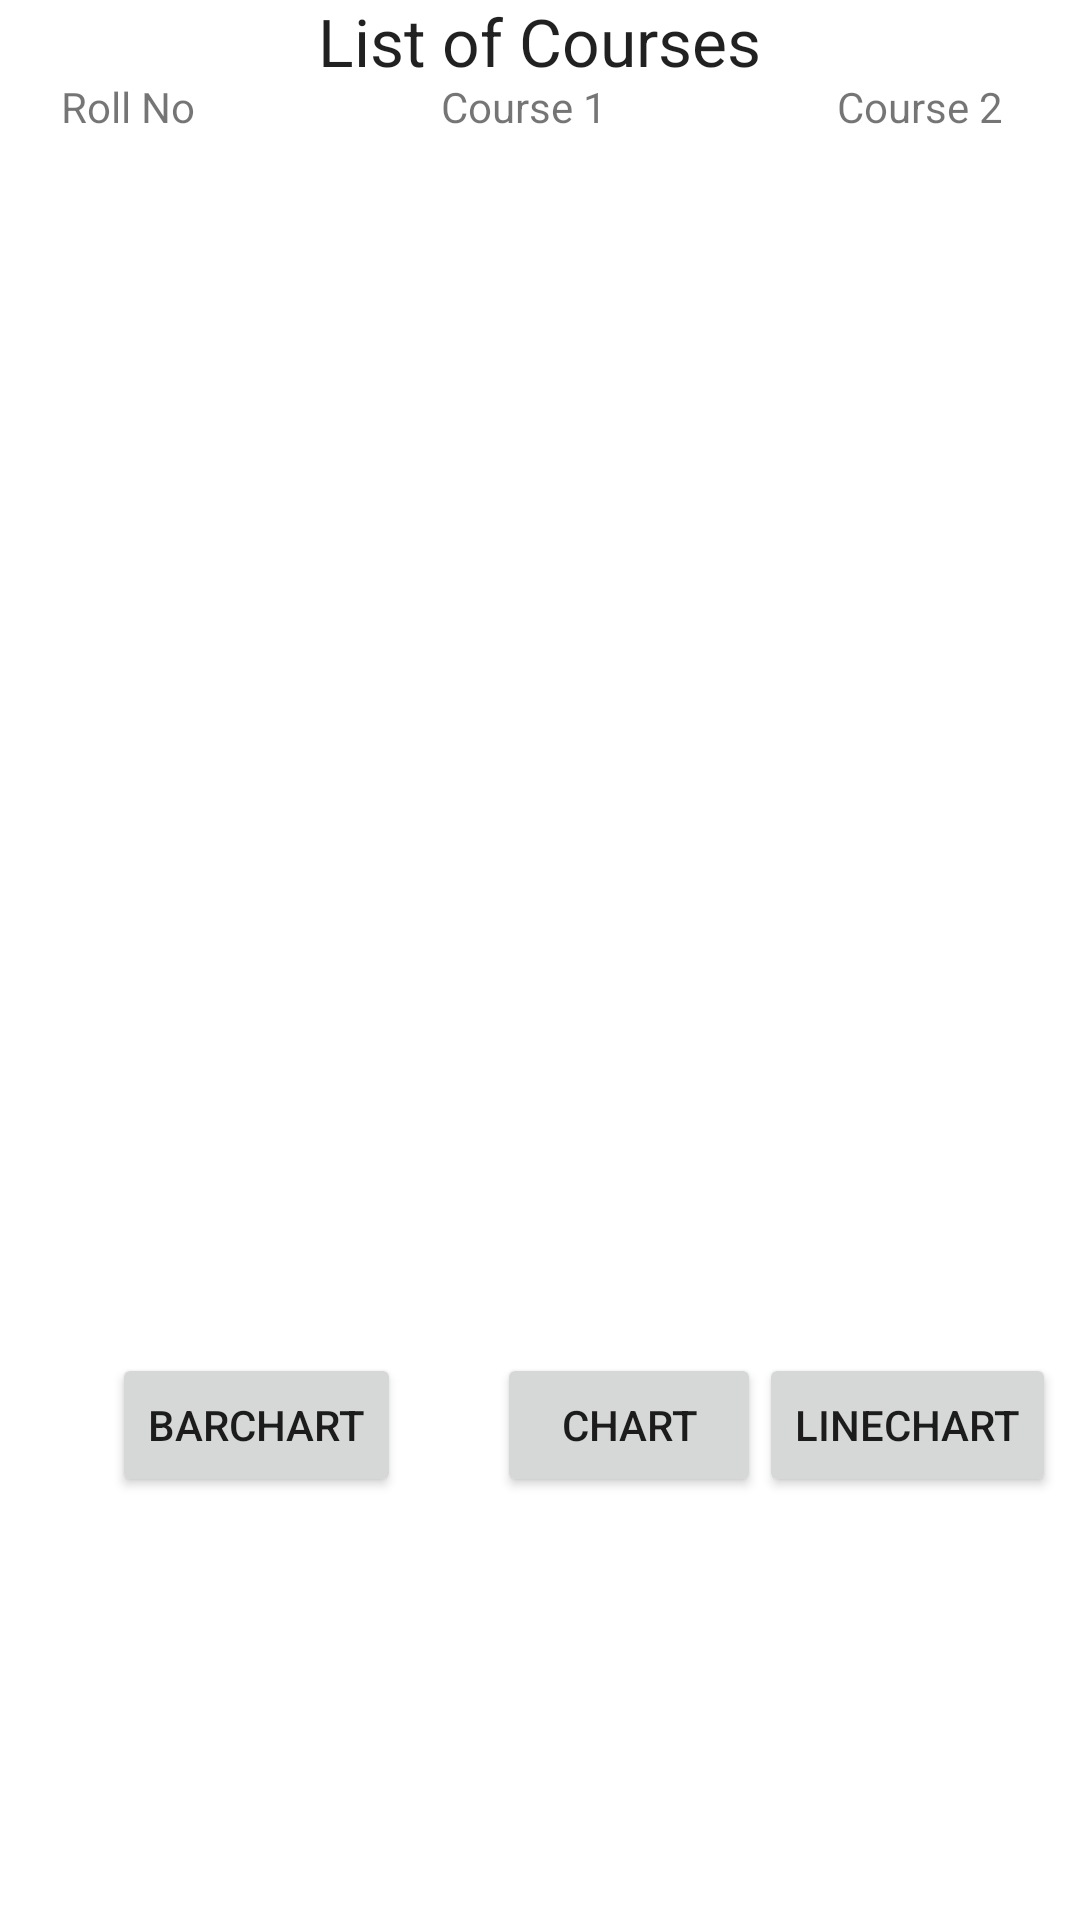

Produce the Android XML layout that renders to this screen, including the resource entries it uses.
<!-- AndroidManifest.xml: application theme Theme.FrmCourses -->
<!-- res/layout/activity_course_list.xml -->
<?xml version="1.0" encoding="utf-8"?>
<androidx.constraintlayout.widget.ConstraintLayout xmlns:android="http://schemas.android.com/apk/res/android"
    xmlns:app="http://schemas.android.com/apk/res-auto"
    xmlns:tools="http://schemas.android.com/tools"
    android:layout_width="match_parent"
    android:layout_height="match_parent"
    tools:context=".CourseList">

    <TextView
        android:id="@+id/textView8"
        android:layout_width="268dp"
        android:layout_height="28dp"
        android:gravity="center"
        android:text="List of Courses"
        android:textAppearance="@style/TextAppearance.AppCompat.Large"
        app:layout_constraintBottom_toTopOf="@+id/tableLayout2"
        app:layout_constraintEnd_toEndOf="parent"
        app:layout_constraintHorizontal_bias="0.496"
        app:layout_constraintStart_toStartOf="parent"
        app:layout_constraintTop_toTopOf="parent"
        app:layout_constraintVertical_bias="0.699" />

    <TableLayout
        android:id="@+id/tableLayout2"
        android:layout_width="397dp"
        android:layout_height="382dp"
        android:layout_marginBottom="232dp"
        app:layout_constraintBottom_toBottomOf="parent"
        app:layout_constraintEnd_toEndOf="parent"
        app:layout_constraintHorizontal_bias="0.645"
        app:layout_constraintStart_toStartOf="parent">

        <TableRow
            android:layout_width="match_parent"
            android:layout_height="match_parent">

            <TextView
                android:id="@+id/textView9"
                android:layout_width="132dp"
                android:layout_height="wrap_content"
                android:gravity="center"
                android:text="Roll No" />

            <TextView
                android:id="@+id/textView10"
                android:layout_width="132dp"
                android:layout_height="wrap_content"
                android:gravity="center"
                android:text="Course 1" />

            <TextView
                android:id="@+id/textView11"
                android:layout_width="132dp"
                android:layout_height="wrap_content"
                android:gravity="center"
                android:text="Course 2" />
        </TableRow>

        <TableRow
            android:layout_width="match_parent"
            android:layout_height="match_parent">

            <TextView
                android:id="@+id/textRoll1"
                android:layout_width="wrap_content"
                android:layout_height="wrap_content"
                android:gravity="center" />

            <TextView
                android:id="@+id/textCourse1"
                android:layout_width="wrap_content"
                android:layout_height="wrap_content"
                android:gravity="center" />

            <TextView
                android:id="@+id/textCourse2"
                android:layout_width="wrap_content"
                android:layout_height="wrap_content"
                android:gravity="center" />

        </TableRow>
    </TableLayout>

    <Button
        android:id="@+id/button3"
        android:layout_width="wrap_content"
        android:layout_height="wrap_content"
        android:layout_marginStart="16dp"
        android:layout_marginLeft="16dp"
        android:layout_marginTop="43dp"
        android:layout_marginEnd="16dp"
        android:layout_marginRight="16dp"
        android:layout_marginBottom="141dp"
        android:text="Chart"
        app:layout_constraintBottom_toBottomOf="parent"
        app:layout_constraintEnd_toStartOf="@+id/button5"
        app:layout_constraintStart_toEndOf="@+id/button4"
        app:layout_constraintTop_toBottomOf="@+id/tableLayout2"
        app:layout_constraintVertical_bias="1.0" />

    <Button
        android:id="@+id/button4"
        android:layout_width="wrap_content"
        android:layout_height="48dp"
        android:layout_marginStart="54dp"
        android:layout_marginLeft="54dp"
        android:layout_marginTop="43dp"
        android:layout_marginEnd="16dp"
        android:layout_marginRight="16dp"
        android:layout_marginBottom="141dp"
        android:text="BarChart"
        app:layout_constraintBottom_toBottomOf="parent"
        app:layout_constraintEnd_toStartOf="@+id/button3"
        app:layout_constraintHorizontal_bias="1.0"
        app:layout_constraintStart_toStartOf="parent"
        app:layout_constraintTop_toBottomOf="@+id/tableLayout2"
        app:layout_constraintVertical_bias="1.0" />

    <Button
        android:id="@+id/button5"
        android:layout_width="wrap_content"
        android:layout_height="wrap_content"
        android:layout_marginTop="43dp"
        android:layout_marginEnd="8dp"
        android:layout_marginRight="8dp"
        android:layout_marginBottom="141dp"
        android:text="LineChart"
        app:layout_constraintBottom_toBottomOf="parent"
        app:layout_constraintEnd_toEndOf="parent"
        app:layout_constraintTop_toBottomOf="@+id/tableLayout2" />
</androidx.constraintlayout.widget.ConstraintLayout>
<!-- resources referenced by this layout -->
<resources>
  <style name="Theme.FrmCourses" parent="Theme.MaterialComponents.DayNight.DarkActionBar">
          
          <item name="colorPrimary">@color/purple_500</item>
          <item name="colorPrimaryVariant">@color/purple_700</item>
          <item name="colorOnPrimary">@color/white</item>
          
          <item name="colorSecondary">@color/teal_200</item>
          <item name="colorSecondaryVariant">@color/teal_700</item>
          <item name="colorOnSecondary">@color/black</item>
          
          <item name="android:statusBarColor" tools:targetApi="l">?attr/colorPrimaryVariant</item>
          
      </style>
  <!-- not gathered from this repository: default colours our renderer supplied (Android Studio template values) -->
  <color name="purple_500">#FF6200EE</color>
  <color name="purple_700">#FF3700B3</color>
  <color name="teal_200">#FF03DAC5</color>
  <color name="teal_700">#FF018786</color>
  <color name="black">#FF000000</color>
  <color name="white">#FFFFFFFF</color>
</resources>
